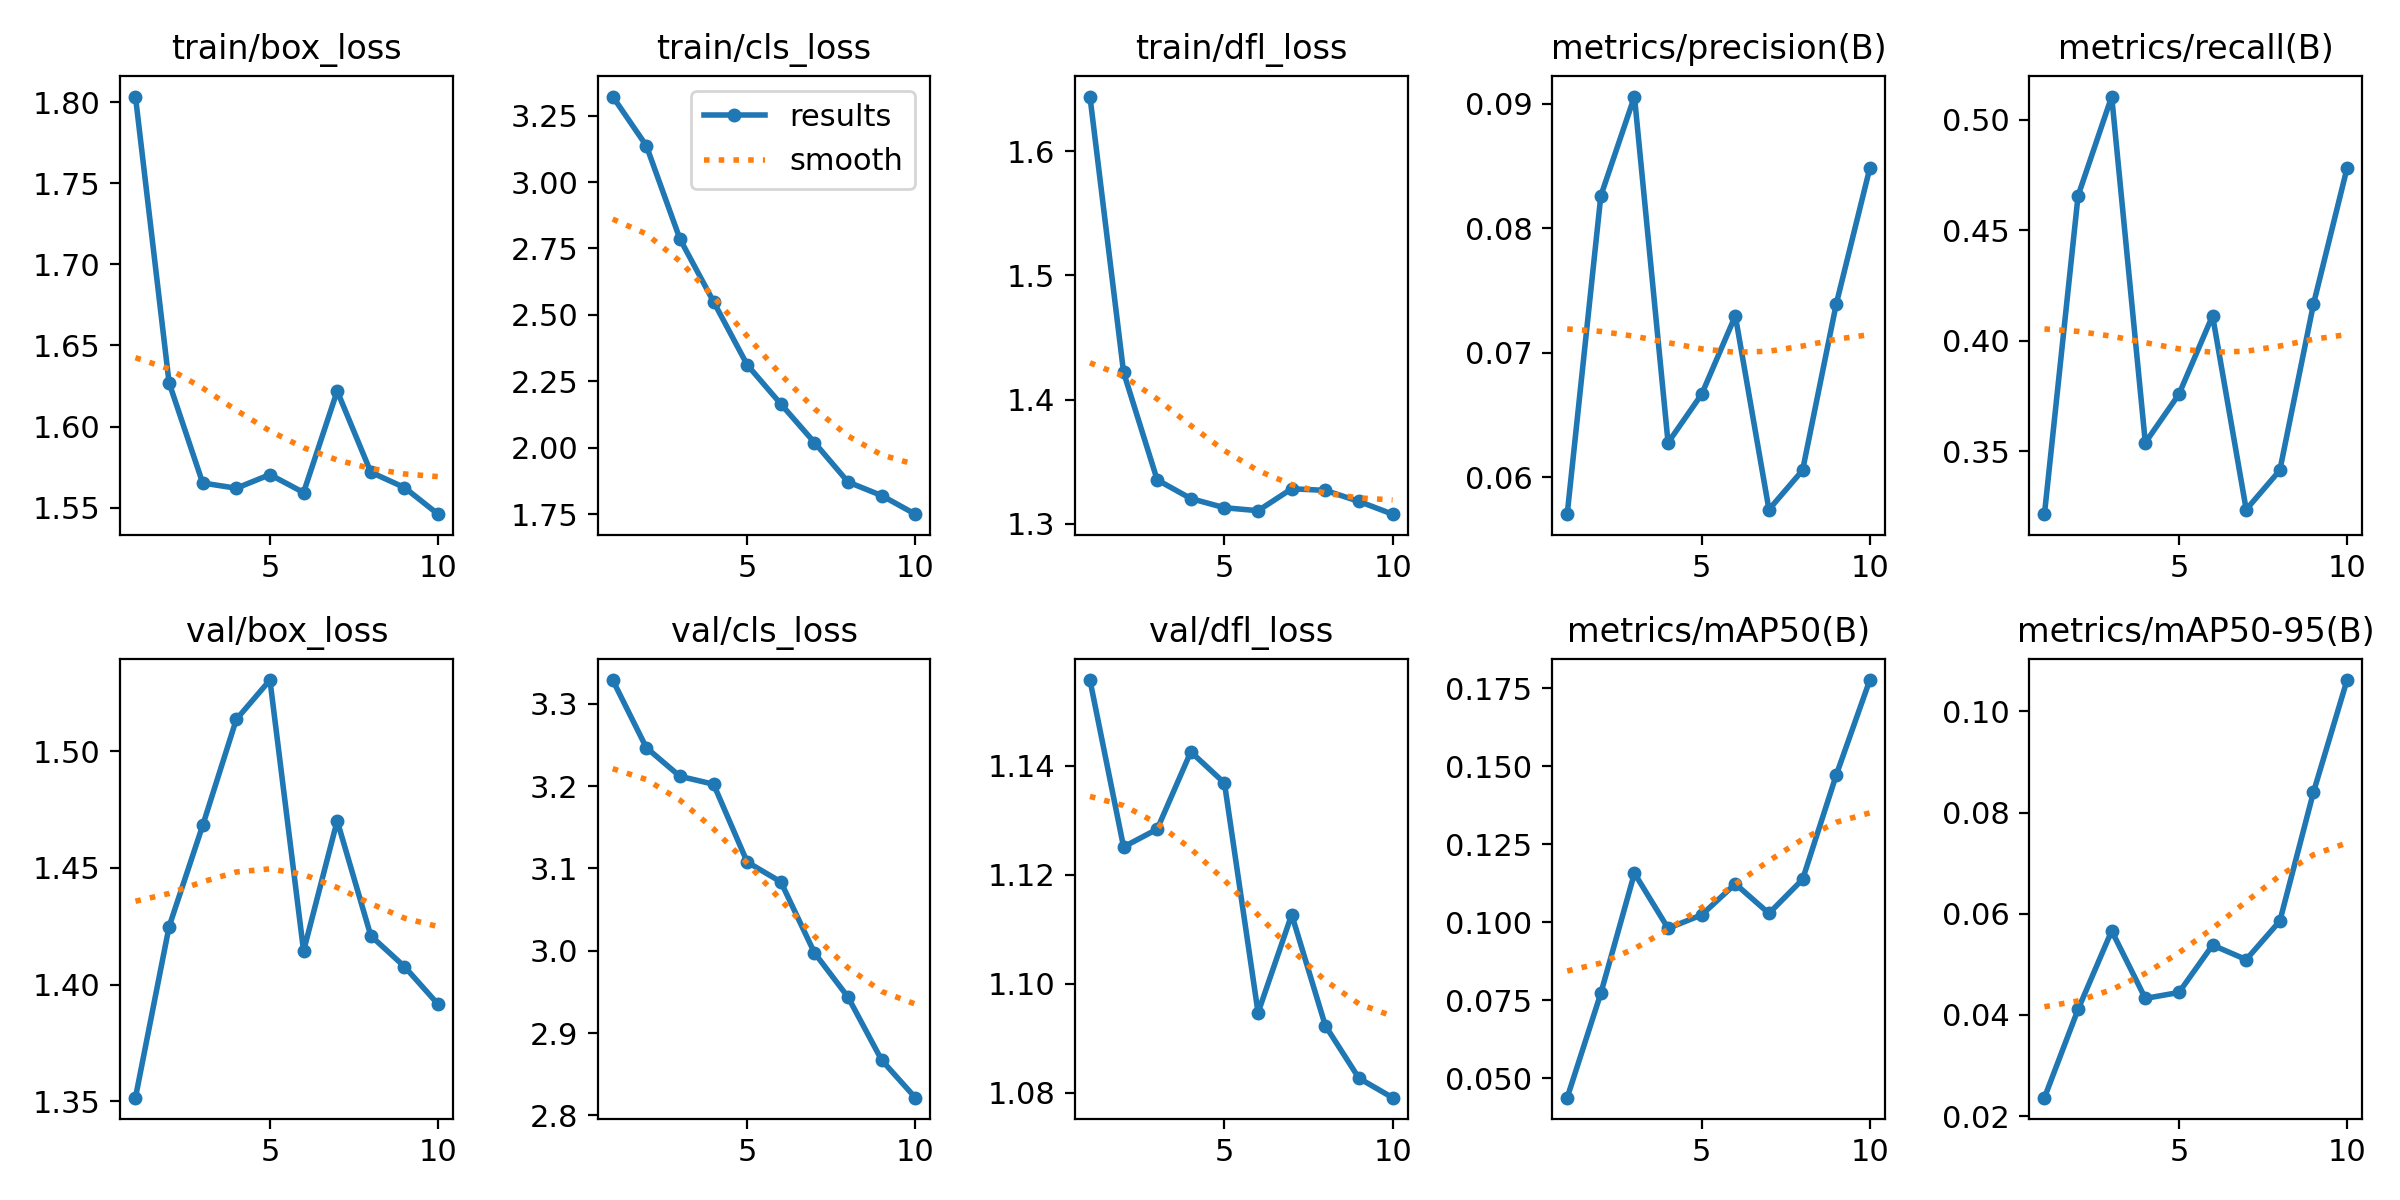

The file beside this chart, header and first rows:
epoch, time, train/box_loss, train/cls_loss, train/dfl_loss, metrics/precision(B), metrics/recall(B), metrics/mAP50(B), metrics/mAP50-95(B), val/box_loss, val/cls_loss, val/dfl_loss, lr/pg0, lr/pg1, lr/pg2
1, 8.86, 1.803, 3.322, 1.644, 0.05704, 0.3215, 0.04375, 0.02366, 1.352, 3.329, 1.156, 8e-05, 8e-05, 8e-05
2, 16.62, 1.627, 3.137, 1.422, 0.08259, 0.4656, 0.0772, 0.04111, 1.425, 3.247, 1.125, 0.0001622, 0.0001622, 0.0001622
3, 24.26, 1.565, 2.786, 1.335, 0.09056, 0.5104, 0.1157, 0.05662, 1.468, 3.212, 1.128, 0.0002246, 0.0002246, 0.0002246
4, 31.87, 1.562, 2.55, 1.32, 0.06278, 0.3539, 0.09801, 0.04327, 1.514, 3.202, 1.143, 0.0002671, 0.0002671, 0.0002671
5, 39.51, 1.57, 2.312, 1.313, 0.06667, 0.3758, 0.1023, 0.04445, 1.531, 3.108, 1.137, 0.0002899, 0.0002899, 0.0002899
6, 47.5, 1.559, 2.165, 1.311, 0.07296, 0.4113, 0.1123, 0.0538, 1.414, 3.084, 1.095, 0.0002929, 0.0002929, 0.0002929
7, 55.53, 1.622, 2.02, 1.328, 0.05741, 0.3236, 0.1028, 0.05094, 1.47, 2.997, 1.113, 0.0002761, 0.0002761, 0.0002761
8, 63.29, 1.572, 1.871, 1.327, 0.06056, 0.3413, 0.1137, 0.05855, 1.421, 2.944, 1.092, 0.0002395, 0.0002395, 0.0002395
9, 71.5, 1.562, 1.82, 1.318, 0.07389, 0.4165, 0.1471, 0.084, 1.408, 2.867, 1.083, 0.000183, 0.000183, 0.000183
10, 79.27, 1.546, 1.75, 1.308, 0.08481, 0.4781, 0.1776, 0.1062, 1.392, 2.821, 1.079, 0.0001068, 0.0001068, 0.0001068
